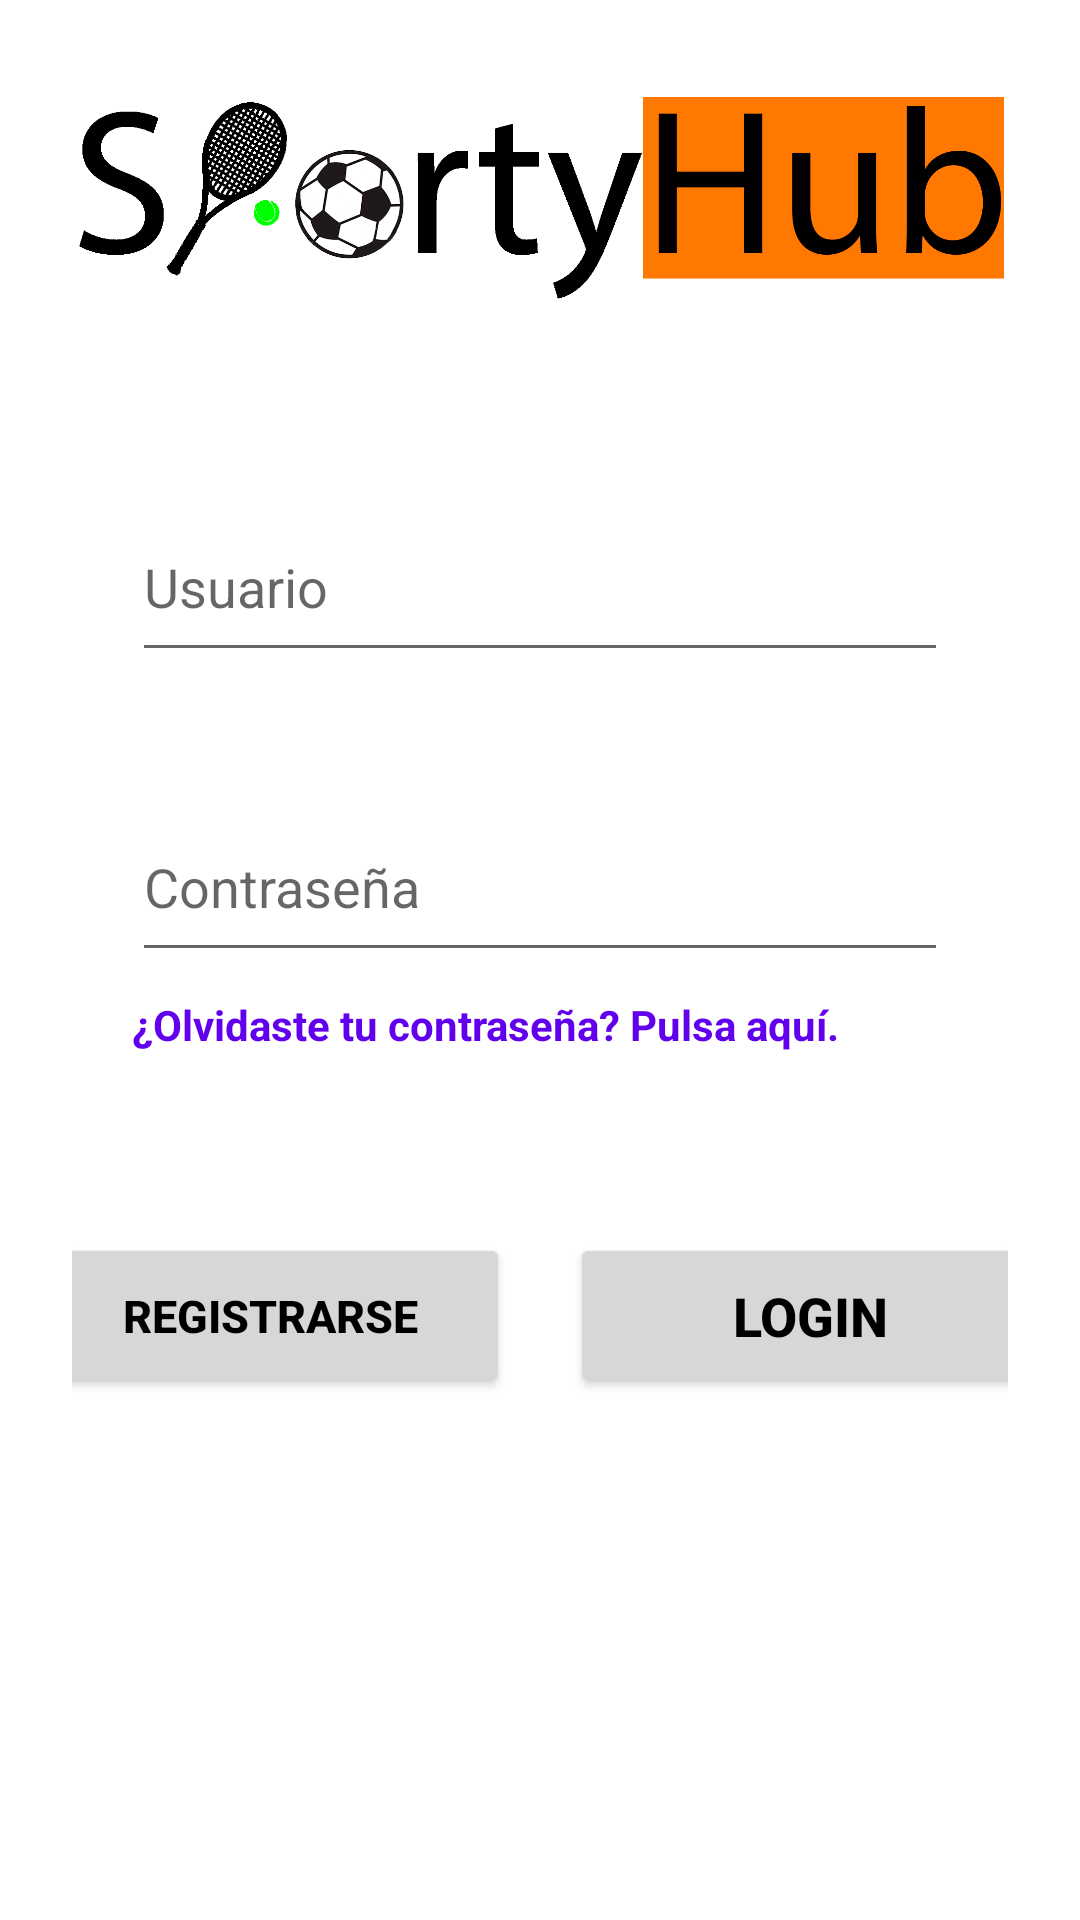

The Android layout XML behind this screen, and the referenced resources:
<!-- AndroidManifest.xml: application theme Theme.SportyHub -->
<!-- res/layout/login.xml -->
<?xml version="1.0" encoding="utf-8"?>
<LinearLayout
    xmlns:android="http://schemas.android.com/apk/res/android"
    android:layout_width="match_parent"
    android:layout_height="match_parent"
    android:orientation="vertical"
    android:padding="24dp">

    
    <ImageView
        android:id="@+id/logo"
        android:layout_width="match_parent"
        android:layout_height="100dp"
        android:scaleType="fitStart"
        android:src="@drawable/logo_sportyhub" />

    
    <EditText
        android:id="@+id/UserBox"
        android:layout_width="match_parent"
        android:layout_height="60dp"
        android:layout_marginTop="40dp"
        android:layout_marginHorizontal="20dp"
        android:hint="Usuario"
        android:inputType="text" />

    
    <EditText
        android:id="@+id/PassBox"
        android:layout_width="match_parent"
        android:layout_height="60dp"
        android:layout_marginTop="40dp"
        android:layout_marginHorizontal="20dp"
        android:hint="Contraseña"
        android:inputType="textPassword"/>

    
    <TextView
        android:id="@+id/textView2"
        android:layout_width="wrap_content"
        android:layout_height="wrap_content"
        android:textStyle="bold"
        android:layout_marginTop="8dp"
        android:layout_marginHorizontal="20dp"
        android:text="¿Olvidaste tu contraseña? Pulsa aquí."
        android:textColor="@color/purple_500"/>


    
    <LinearLayout
        android:layout_width="match_parent"
        android:layout_height="wrap_content"
        android:orientation="horizontal"
        android:layout_marginTop="60dp"
        android:gravity="center">

        <Button
            android:id="@+id/registerBtn"
            android:layout_width="160dp"
            android:layout_height="55dp"
            android:text="Registrarse"
            android:maxLines="1"
            android:textStyle="bold"
            android:textSize="15sp"
            android:layout_marginEnd="20dp"/>

        <Button
            android:id="@+id/loginBtn"
            android:layout_width="160dp"
            android:layout_height="55dp"
            android:text="Login"
            android:textStyle="bold"
            android:textSize="18sp"
            />
    </LinearLayout>

    
    <ProgressBar
        android:id="@+id/progressBar"
        android:layout_gravity="center"
        android:layout_width="140dp"
        android:layout_height="140dp"
        android:indeterminate="true"
        android:visibility="gone"/>

</LinearLayout>
<!-- resources referenced by this layout -->
<resources>
  <color name="purple_500">#FF6200EE</color>
  <!-- drawable logo_sportyhub (drawable) -->
  <?xml version="1.0" encoding="utf-8"?>
  <bitmap xmlns:android="http://schemas.android.com/apk/res/android"
      android:src="@drawable/logosportyhub_light_theme"
      android:gravity="center" />
  <style name="Theme.SportyHub" parent="Theme.MaterialComponents.DayNight.NoActionBar">
          
          <item name="colorPrimary">#FF9800</item>
          <item name="colorPrimaryVariant">@color/purple_700</item>
          <item name="colorOnPrimary">@color/black</item>
          
          <item name="colorSecondary">@color/teal_200</item>
          <item name="colorSecondaryVariant">@color/teal_700</item>
          <item name="colorOnSecondary">@color/black</item>
          
          <item name="android:statusBarColor">@color/mainOrange</item>
          <item name="android:textColor">@color/black</item>
  
          <item name="android:colorBackground">#FDE1B8</item>
          <item name="android:windowBackground">@color/white</item>
  
          
          <item name="toolbarStyle">@style/ToolbarStyle</item>
  
          
          <item name="android:spinnerItemStyle">@style/SpinnerTextStyle</item>
          <item name="android:spinnerDropDownItemStyle">@style/SpinnerDropDownTextStyle</item>
  
      </style>
  <!-- drawable logosportyhub_light_theme: png bitmap (drawable, 65074 bytes) -->
  <color name="purple_700">#FF3700B3</color>
  <color name="black">#FF000000</color>
  <color name="teal_200">#FF03DAC5</color>
  <color name="teal_700">#FF018786</color>
  <color name="mainOrange">#FF9800</color>
  <color name="white">#FFFFFFFF</color>
  <style name="ToolbarStyle" parent="Widget.MaterialComponents.Toolbar">
          <item name="titleTextAppearance">@style/ToolbarTitleStyle</item>
      </style>
  <style name="SpinnerTextStyle" parent="TextAppearance.AppCompat.Widget.TextView.SpinnerItem">
          <item name="android:textColor">@android:color/black</item>
      </style>
  <style name="SpinnerDropDownTextStyle" parent="TextAppearance.AppCompat.Widget.TextView.SpinnerItem">
          <item name="android:textColor">@android:color/black</item>
      </style>
  <style name="ToolbarTitleStyle" parent="TextAppearance.Widget.AppCompat.Toolbar.Title">
          <item name="android:textSize">24sp</item>
          <item name="android:textColor">@android:color/black</item>
          <item name="android:textAlignment">center</item>
      </style>
</resources>
